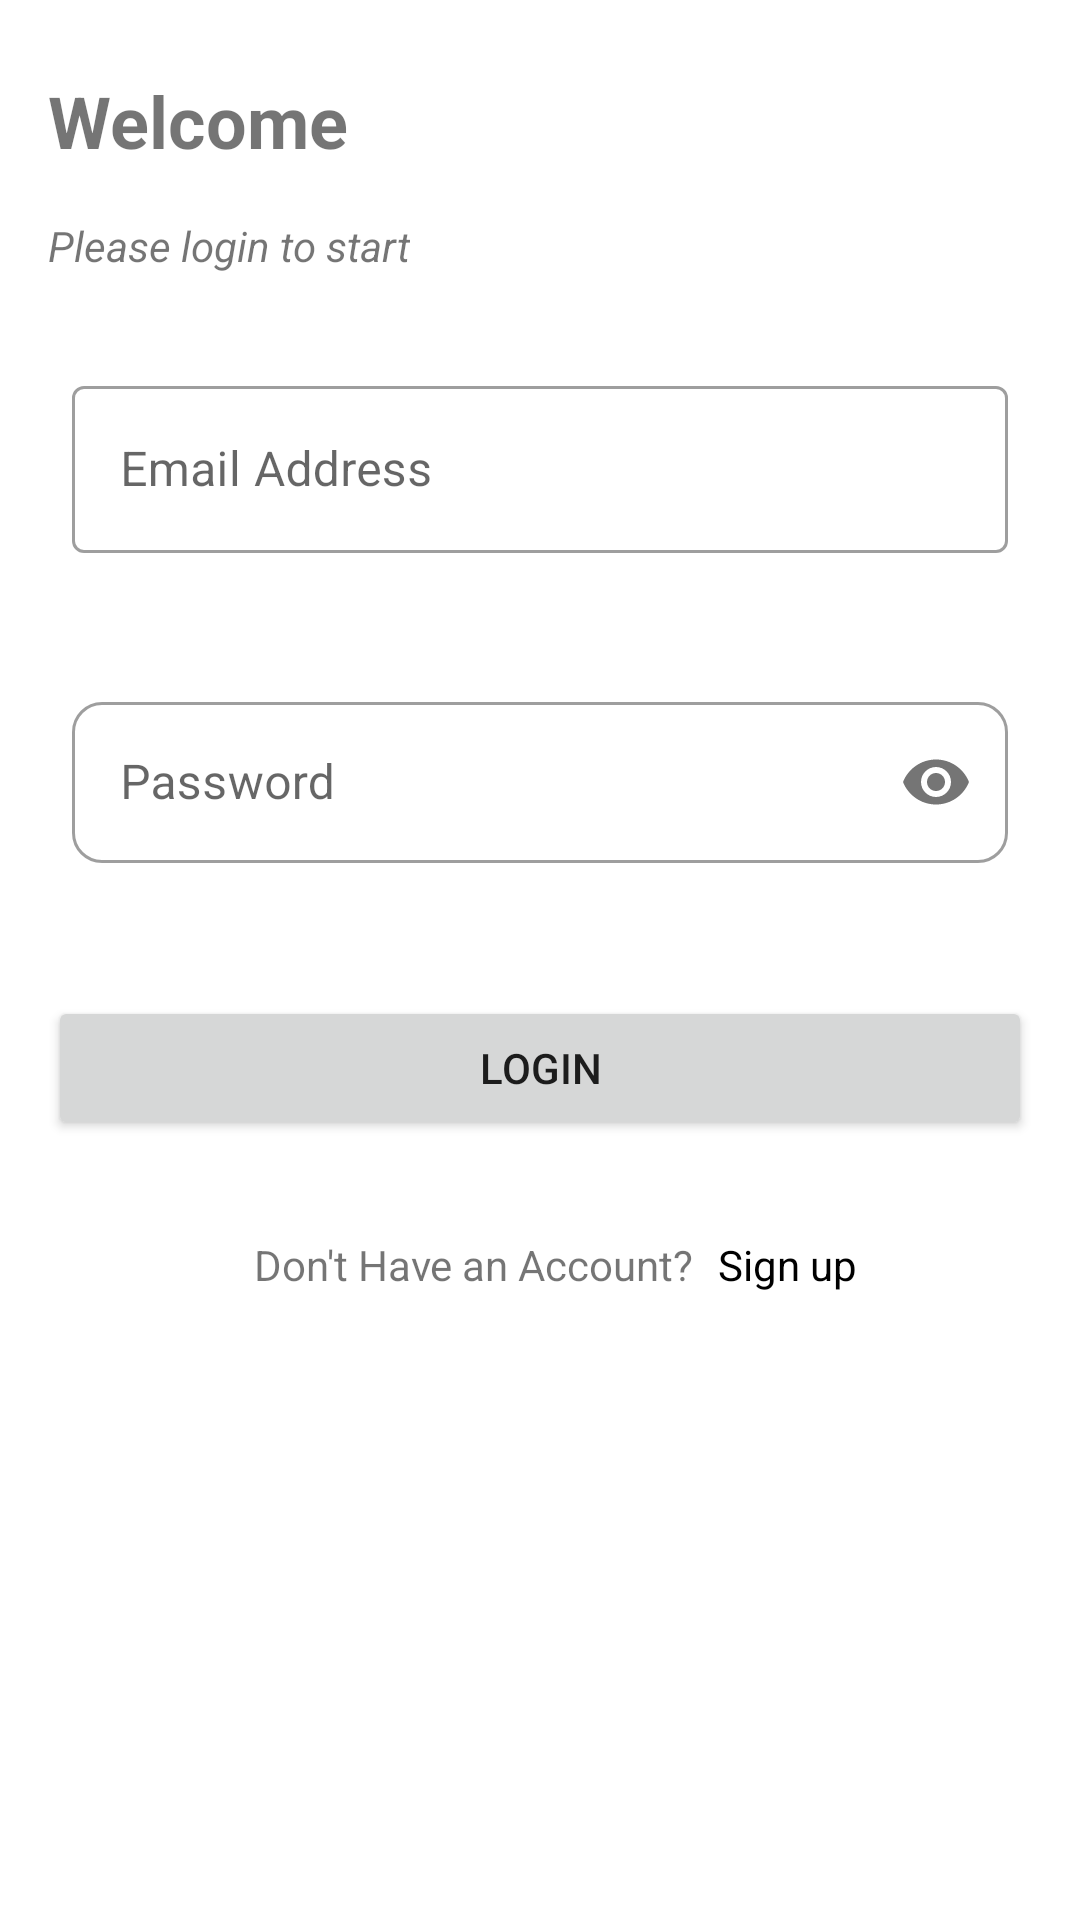

The Android layout XML behind this screen, and the referenced resources:
<!-- AndroidManifest.xml: application theme Theme.TechCognitoSocial -->
<!-- res/layout/fragment_login.xml -->
<?xml version="1.0" encoding="utf-8"?>
<androidx.constraintlayout.widget.ConstraintLayout xmlns:android="http://schemas.android.com/apk/res/android"
    xmlns:app="http://schemas.android.com/apk/res-auto"
    xmlns:tools="http://schemas.android.com/tools"
    android:layout_width="match_parent"
    android:layout_height="match_parent"
    tools:context=".ui.authentication.LoginFragment">

    <com.google.android.material.textfield.TextInputLayout
        android:id="@+id/emailAddress_TextField"
        style="@style/Widget.MaterialComponents.TextInputLayout.OutlinedBox"
        android:layout_width="match_parent"
        android:layout_height="wrap_content"
        android:layout_marginStart="24dp"
        android:layout_marginTop="32dp"
        android:layout_marginEnd="24dp"
        android:hint="Email Address"
        app:errorEnabled="true"
        app:layout_constraintEnd_toEndOf="parent"
        app:layout_constraintHorizontal_bias="0.0"
        app:layout_constraintStart_toStartOf="parent"
        app:layout_constraintTop_toBottomOf="@+id/textView2">

        <com.google.android.material.textfield.TextInputEditText
            android:id="@+id/emailAddress_editTextField"
            android:layout_width="match_parent"
            android:layout_height="wrap_content"
            android:inputType="textEmailAddress" />
    </com.google.android.material.textfield.TextInputLayout>

    <com.google.android.material.textfield.TextInputLayout
        android:id="@+id/password_TextField"
        style="@style/Widget.MaterialComponents.TextInputLayout.OutlinedBox"
        android:layout_width="match_parent"
        android:layout_height="wrap_content"
        android:layout_marginStart="24dp"
        android:layout_marginTop="24dp"
        android:layout_marginEnd="24dp"
        android:hint="Password"
        app:boxCornerRadiusBottomEnd="10dp"
        app:boxCornerRadiusBottomStart="10dp"
        app:boxCornerRadiusTopEnd="10dp"
        app:boxCornerRadiusTopStart="10dp"
        app:errorEnabled="true"
        app:layout_constraintEnd_toEndOf="parent"
        app:layout_constraintHorizontal_bias="0.0"
        app:layout_constraintStart_toStartOf="parent"
        app:layout_constraintTop_toBottomOf="@+id/emailAddress_TextField"
        app:passwordToggleEnabled="true">

        <com.google.android.material.textfield.TextInputEditText
            android:id="@+id/password_editTextField"
            android:layout_width="match_parent"
            android:layout_height="wrap_content"
            android:inputType="textPassword"
            android:padding="16dp" />
    </com.google.android.material.textfield.TextInputLayout>

    <Button
        android:id="@+id/createAccountButton"
        android:layout_width="0dp"
        android:layout_height="wrap_content"
        android:layout_marginStart="16dp"
        android:layout_marginTop="24dp"
        android:layout_marginEnd="16dp"
        android:text="Login"
        app:layout_constraintEnd_toEndOf="parent"
        app:layout_constraintHorizontal_bias="0.0"
        app:layout_constraintStart_toStartOf="parent"
        app:layout_constraintTop_toBottomOf="@+id/password_TextField" />

    <TextView
        android:id="@+id/welcomeTextViewLabel"
        android:layout_width="0dp"
        android:layout_height="wrap_content"
        android:layout_marginStart="16dp"
        android:layout_marginTop="24dp"
        android:text="Welcome"
        android:textSize="24sp"
        android:textStyle="bold"
        app:layout_constraintEnd_toEndOf="parent"
        app:layout_constraintHorizontal_bias="0.125"
        app:layout_constraintStart_toStartOf="parent"
        app:layout_constraintTop_toTopOf="parent" />

    <TextView
        android:id="@+id/textView2"
        android:layout_width="wrap_content"
        android:layout_height="wrap_content"
        android:layout_marginTop="16dp"
        android:text="Please login to start"
        android:textStyle="italic"
        app:layout_constraintStart_toStartOf="@+id/welcomeTextViewLabel"
        app:layout_constraintTop_toBottomOf="@+id/welcomeTextViewLabel" />

    <TextView
        android:id="@+id/doYouHaveAnAccount_title"
        android:layout_width="wrap_content"
        android:layout_height="wrap_content"
        android:layout_marginTop="32dp"
        android:text="Don't Have an Account?"
        app:layout_constraintEnd_toEndOf="@+id/createAccountButton"
        app:layout_constraintHorizontal_bias="0.379"
        app:layout_constraintStart_toStartOf="@+id/createAccountButton"
        app:layout_constraintTop_toBottomOf="@+id/createAccountButton" />

    <TextView
        android:id="@+id/textView_signUp"
        android:layout_width="wrap_content"
        android:layout_height="wrap_content"
        android:layout_marginStart="8dp"
        android:text="Sign up"
        android:textColor="@color/black"
        app:layout_constraintBottom_toBottomOf="@+id/doYouHaveAnAccount_title"
        app:layout_constraintStart_toEndOf="@+id/doYouHaveAnAccount_title"
        app:layout_constraintTop_toTopOf="@+id/doYouHaveAnAccount_title"
        app:layout_constraintVertical_bias="0.0" />


</androidx.constraintlayout.widget.ConstraintLayout>
<!-- resources referenced by this layout -->
<resources>
  <style name="Theme.TechCognitoSocial" parent="Theme.MaterialComponents.DayNight.NoActionBar">
          
          <item name="colorPrimary">@color/purple_500</item>
          <item name="colorPrimaryVariant">@color/purple_700</item>
          <item name="colorOnPrimary">@color/white</item>
          
          <item name="colorSecondary">@color/teal_200</item>
          <item name="colorSecondaryVariant">@color/teal_700</item>
          <item name="colorOnSecondary">@color/black</item>
          
          <item name="android:statusBarColor" tools:targetApi="l">?attr/colorPrimaryVariant</item>
          
      </style>
  <!-- not gathered from this repository: default colours our renderer supplied (Android Studio template values) -->
  <color name="purple_500">#FF6200EE</color>
  <color name="purple_700">#FF3700B3</color>
  <color name="teal_200">#FF03DAC5</color>
  <color name="teal_700">#FF018786</color>
  <color name="black">#FF000000</color>
  <color name="white">#FFFFFFFF</color>
</resources>
